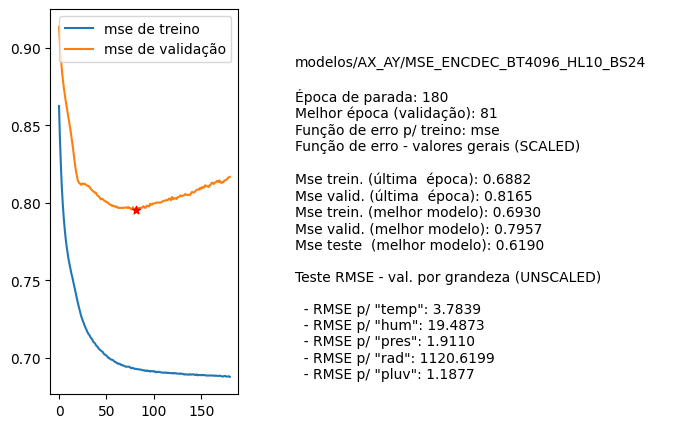

Source data for this figure (header and first rows):
nome, parada, melhorEpoch, erro_treino_parada, erro_valid_parada, erro_treino_melhor, erro_valid_melhor, erro_teste_melhor, rmse_unscaled_por_grandeza
modelos/AX_AY/MSE_ENCDEC_BT4096_HL10_BS2…, 180, 81, 0.6882, 0.8165, 0.6930, 0.7957, 0.6190, ['3.7839', '19.4873', '1.9110', '1120.61…
